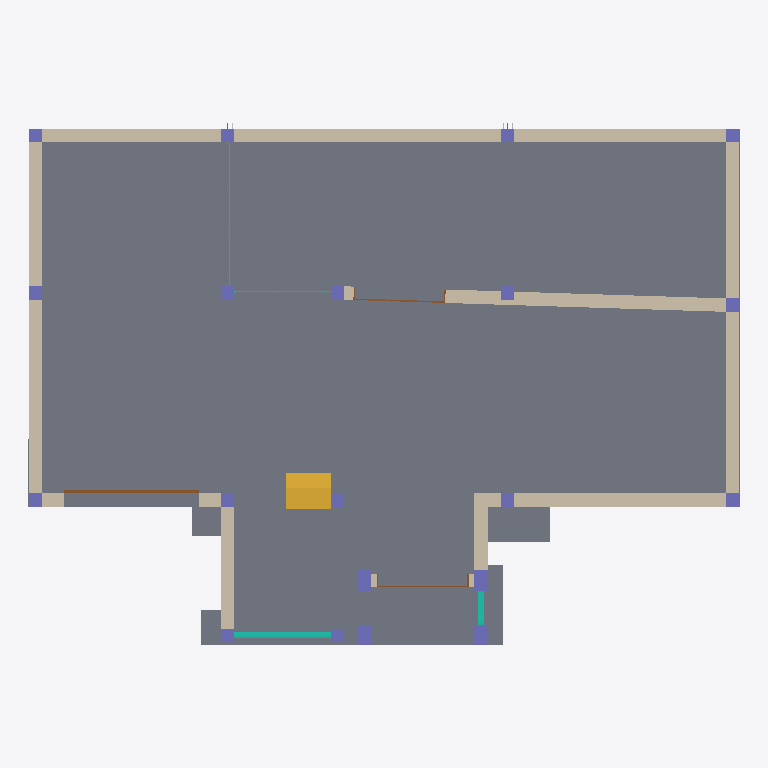
Plan cut of the same IFC building model at storey 'Nivel 0' (level 4.94 m, cut at 6.34 m), seen from above with north up, elements coloured by IFC class: 20 columns (violet), 14 walls (beige), 6 slabs (grey), 4 curtain walls (teal), 3 doors (brown), 1 stair (yellow). Cut surfaces are drawn darker.
Extent 15.9 m × 11.7 m × 10.1 m (x, y, z). Storeys (10): Nivel 0 at 4.94 m; L1 at 6.10 m; Nivel 1 at 6.14 m; L2 at 9.10 m; Nivel 2 at 9.14 m; L3 at 12.10 m; Nivel 3 at 12.14 m; L4 at 14.80 m; Nivel 4 at 15.14 m; Nivel 5 at 18.14 m. Elements (414): 171 IfcReinforcingBar, 103 IfcBeam, 48 IfcColumn, 32 IfcWallStandardCase, 24 IfcSlab, 17 IfcCurtainWall, 7 IfcWindow, 5 IfcRailing, 3 IfcDoor, 2 IfcStair, 2 IfcWall.

HEADER;
FILE_DESCRIPTION(('ViewDefinition [CoordinationView_V2.0]','RevitIdentifiers [VersionGUID: 7204a63f-672c-4a20-8200-a0fc0881ed5c, NumberOfSaves: 66]','CoordinateReference [CoordinateBase: Shared Coordinates, ProjectSite: Default Site]'),'2;1');
FILE_NAME('Project Number','2026-03-07T11:03:01-05:00',(''),(''),'ODA SDAI 24.6','Autodesk Revit 24.2.0.63 (ENU) - IFC 24.2.0.63','');
FILE_SCHEMA(('IFC2X3'));
ENDSEC;
DATA;
#103=IFCPROJECT('1HH$nq7pjFqf1_eOjuPl$m',#18,'Project Number',$,$,'Project Name','Project Status',(#98),#95);
#151=IFCSITE('1HH$nq7pjFqf1_eOjuPl$o',#18,'Default',$,$,#150,$,$,.ELEMENT.,(42,21,31,401672),(-71,-3,-24,-345703),0.0,$,$);
#108=IFCBUILDING('1HH$nq7pjFqf1_eOjuPl$n',#18,'Building Name',$,$,#106,$,'Building Name',.ELEMENT.,$,$,#107);
#112=IFCBUILDINGSTOREY('0938YrFa55lhbxHKslutCF',#18,'Nivel 0',$,'Level:Nivel 1',#111,$,'Nivel 0',.ELEMENT.,4.938709291797067);
#116=IFCBUILDINGSTOREY('2JF4e6axWHqu3u0C1FZlmi',#18,'L1',$,'Level:8mm Head',#115,$,'L1',.ELEMENT.,6.100000000000185);
#120=IFCBUILDINGSTOREY('0938YrFa55lhbxHKslutDp',#18,'Nivel 1',$,'Level:Nivel 1',#119,$,'Nivel 1',.ELEMENT.,6.138709291797067);
#124=IFCBUILDINGSTOREY('1ZGO8hrFCHqw0v0026FpFv',#18,'L2',$,'Level:8mm Head',#123,$,'L2',.ELEMENT.,9.1);
#128=IFCBUILDINGSTOREY('0938YrFa55lhbxHKslutDo',#18,'Nivel 2',$,'Level:Nivel 1',#127,$,'Nivel 2',.ELEMENT.,9.138709291797067);
#132=IFCBUILDINGSTOREY('2g8cRNIzL10Qp8QzJH03nr',#18,'L3',$,'Level:8mm Head',#131,$,'L3',.ELEMENT.,12.1);
#136=IFCBUILDINGSTOREY('0938YrFa55lhbxHKslutCE',#18,'Nivel 3',$,'Level:Nivel 1',#135,$,'Nivel 3',.ELEMENT.,12.138709291797067);
#140=IFCBUILDINGSTOREY('2g8cRNIzL10Qp8QzJH03oX',#18,'L4',$,'Level:8mm Head',#139,$,'L4',.ELEMENT.,14.8);
#144=IFCBUILDINGSTOREY('0938YrFa55lhbxHKslutC9',#18,'Nivel 4',$,'Level:Nivel 1',#143,$,'Nivel 4',.ELEMENT.,15.138709291797065);
#148=IFCBUILDINGSTOREY('0938YrFa55lhbxHKslutC8',#18,'Nivel 5',$,'Level:Nivel 1',#147,$,'Nivel 5',.ELEMENT.,18.138709291797067);
#9857=IFCSLAB('0938YrFa55lhbxHKslutCe',#18,'Floor:losa contrapiso-10cm:1639013',$,'Floor:losa contrapiso-10cm',#9840,#9856,'1639013',.FLOOR.);
#8253=IFCWALLSTANDARDCASE('3KLa38$Cr6Thpqkw18bV7B',#18,'Basic Wall:M_Exterior - Brick on CMU G1:1628524',$,'Basic Wall:M_Exterior - Brick on CMU G1',#8238,#8252,'1628524');
#600=IFCWALLSTANDARDCASE('2yx0_F4wP5tvkvqd_XvgSa',#18,'Basic Wall:M_Exterior - Brick on CMU G1:1597536',$,'Basic Wall:M_Exterior - Brick on CMU G1',#588,#599,'1597536');
#554=IFCWALLSTANDARDCASE('1M8f$RnWPEfx2MarulTqij',#18,'Basic Wall:M_Exterior - Brick on CMU G1:1596797',$,'Basic Wall:M_Exterior - Brick on CMU G1',#542,#553,'1596797');
#623=IFCWALLSTANDARDCASE('2yx0_F4wP5tvkvqd_XvgPZ',#18,'Basic Wall:M_Exterior - Brick on CMU G1:1597735',$,'Basic Wall:M_Exterior - Brick on CMU G1',#611,#622,'1597735');
#170=IFCWALLSTANDARDCASE('2g8cRNIzL10Qp8QzJH03sl',#18,'Basic Wall:M_Exterior - Brick on CMU G1:1594823',$,'Basic Wall:M_Exterior - Brick on CMU G1',#154,#169,'1594823');
#532=IFCWALL('1lWpfx7Ez64wW7r3F7qReQ',#18,'Basic Wall:M_Exterior - Brick on CMU G1:1596333',$,'Basic Wall:M_Exterior - Brick on CMU G1',#487,#531,'1596333');
#577=IFCWALLSTANDARDCASE('2yx0_F4wP5tvkvqd_XvgTL',#18,'Basic Wall:M_Exterior - Brick on CMU G1:1597457',$,'Basic Wall:M_Exterior - Brick on CMU G1',#565,#576,'1597457');
#30674=IFCSLAB('0938YrFa55lhbxHKslutAG',#18,'M_Zapata-Rectangular:zapata 1.9x1.90:1639389',$,'M_Zapata-Rectangular:zapata 1.9x1.90',#30664,#30673,'1639389',.BASESLAB.);
#477=IFCWALL('1lWpfx7Ez64wW7r3F7qRhD',#18,'Basic Wall:M_Exterior - Brick on CMU G1:1596282',$,'Basic Wall:M_Exterior - Brick on CMU G1',#429,#476,'1596282');
#3919=IFCWALLSTANDARDCASE('25vvTJYKXFU9k8j0xR7MM7',#18,'Basic Wall:M_Exterior - Brick on CMU G1:1612090',$,'Basic Wall:M_Exterior - Brick on CMU G1',#3907,#3918,'1612090');
#12819=IFCSTAIR('0938YrFa55lhbxHKslutE6',#18,'Cast-In-Place Stair:Stair:1639115',$,'Cast-In-Place Stair:Losa de hormigón - C=17cm H=30cm',#12818,$,'1639115',.HALF_TURN_STAIR.);
#238=IFCWALLSTANDARDCASE('1lWpfx7Ez64wW7r3F7qRkp',#18,'Basic Wall:M_Exterior - Brick on CMU G1:1595908',$,'Basic Wall:M_Exterior - Brick on CMU G1',#226,#237,'1595908');
#30837=IFCSLAB('0938YrFa55lhbxHKslutAh',#18,'M_Zapata-Rectangular:zapata 1x1.8:1639398',$,'M_Zapata-Rectangular:zapata 1x1.8',#30827,#30836,'1639398',.BASESLAB.);
#1884=IFCWALLSTANDARDCASE('12FKwRqfnBxexM1BVwnZQJ',#18,'Basic Wall:M_Exterior - Brick on CMU G1:1601100',$,'Basic Wall:M_Exterior - Brick on CMU G1',#1872,#1883,'1601100');
#9467=IFCSLAB('0938YrFa55lhbxHKslutCO',#18,'M_Zapata-Rectangular:Z4-160X160 CM:1638997',$,'M_Zapata-Rectangular:Z4-160X160 CM',#9457,#9466,'1638997',.BASESLAB.);
#30734=IFCSLAB('0938YrFa55lhbxHKslutAj',#18,'M_Zapata-Rectangular:zapata .80x1.2:1639392',$,'M_Zapata-Rectangular:zapata .80x1.2',#30724,#30733,'1639392',.BASESLAB.);
#4911=IFCWALLSTANDARDCASE('00146JqH16Cvy40s5HXyjB',#18,'Basic Wall:M_Exterior - Brick on CMU G1:1623450',$,'Basic Wall:M_Exterior - Brick on CMU G1',#4899,#4910,'1623450');
#250=IFCCURTAINWALL('1lWpfx7Ez64wW7r3F7qRk4',#18,'Curtain Wall:Ventanales:1595955',$,'Curtain Wall:Ventanales',#249,$,'1595955');
#4955=IFCDOOR('00146JqH16Cvy40s5HXyZo',#18,'Door-Overhead-Rolling:168'' x 168'':1623587',$,'Door-Overhead-Rolling:168'' x 168''',#51191,#4951,'1623587',2.499999999999997,2.999999999999999);
#1907=IFCWALLSTANDARDCASE('12FKwRqfnBxexM1BVwnZQs',#18,'Basic Wall:M_Exterior - Brick on CMU G1:1601129',$,'Basic Wall:M_Exterior - Brick on CMU G1',#1895,#1906,'1601129');
#10506=IFCCOLUMN('0938YrFa55lhbxHKslutFT',#18,'Pilar rectangular hormigón:300 x 450 mm:1639056',$,'Pilar rectangular hormigón:300 x 450 mm',#10505,#10502,'1639056');
#10534=IFCCOLUMN('0938YrFa55lhbxHKslutFS',#18,'Pilar rectangular hormigón:300 x 450 mm:1639057',$,'Pilar rectangular hormigón:300 x 450 mm',#10533,#10530,'1639057');
#10472=IFCCOLUMN('0938YrFa55lhbxHKslutF2',#18,'Pilar rectangular hormigón:300 x 450 mm:1639055',$,'Pilar rectangular hormigón:300 x 450 mm',#10471,#10468,'1639055');
#10438=IFCCOLUMN('0938YrFa55lhbxHKslutF3',#18,'Pilar rectangular hormigón:300 x 450 mm:1639054',$,'Pilar rectangular hormigón:300 x 450 mm',#10437,#10434,'1639054');
#1498=IFCCURTAINWALL('12FKwRqfnBxexM1BVwnZRL',#18,'Curtain Wall:M_Storefront:1601034',$,'Curtain Wall:M_Storefront',#1497,$,'1601034');
#10090=IFCCOLUMN('0938YrFa55lhbxHKslutFF',#18,'Pilar rectangular hormigón:30x30 cm:1639042',$,'Pilar rectangular hormigón:30x30 cm',#10089,#10086,'1639042');
#10118=IFCCOLUMN('0938YrFa55lhbxHKslutFE',#18,'Pilar rectangular hormigón:30x30 cm:1639043',$,'Pilar rectangular hormigón:30x30 cm',#10117,#10114,'1639043');
#10174=IFCCOLUMN('0938YrFa55lhbxHKslutF8',#18,'Pilar rectangular hormigón:30x30 cm:1639045',$,'Pilar rectangular hormigón:30x30 cm',#10173,#10170,'1639045');
#10146=IFCCOLUMN('0938YrFa55lhbxHKslutF9',#18,'Pilar rectangular hormigón:30x30 cm:1639044',$,'Pilar rectangular hormigón:30x30 cm',#10145,#10142,'1639044');
#10242=IFCCOLUMN('0938YrFa55lhbxHKslutFA',#18,'Pilar rectangular hormigón:30x30 cm:1639047',$,'Pilar rectangular hormigón:30x30 cm',#10241,#10238,'1639047');
#10208=IFCCOLUMN('0938YrFa55lhbxHKslutFB',#18,'Pilar rectangular hormigón:30x30 cm:1639046',$,'Pilar rectangular hormigón:30x30 cm',#10207,#10204,'1639046');
#10298=IFCCOLUMN('0938YrFa55lhbxHKslutF4',#18,'Pilar rectangular hormigón:30x30 cm:1639049',$,'Pilar rectangular hormigón:30x30 cm',#10297,#10294,'1639049');
#10270=IFCCOLUMN('0938YrFa55lhbxHKslutF5',#18,'Pilar rectangular hormigón:30x30 cm:1639048',$,'Pilar rectangular hormigón:30x30 cm',#10269,#10266,'1639048');
#10354=IFCCOLUMN('0938YrFa55lhbxHKslutF6',#18,'Pilar rectangular hormigón:30x30 cm:1639051',$,'Pilar rectangular hormigón:30x30 cm',#10353,#10350,'1639051');
#10326=IFCCOLUMN('0938YrFa55lhbxHKslutF7',#18,'Pilar rectangular hormigón:30x30 cm:1639050',$,'Pilar rectangular hormigón:30x30 cm',#10325,#10322,'1639050');
#8347=IFCDOOR('1lDtlsp551fASdigVD0UJ5',#18,'Door-Interior-Double-Full Glass-Wood:Puerta1:1629711',$,'Door-Interior-Double-Full Glass-Wood:Puerta1',#51236,#8342,'1629711',2.7753999999999994,2.0507999999999997);
#9977=IFCCOLUMN('0938YrFa55lhbxHKslutCp',#18,'Pilar rectangular hormigón:30x30 cm:1639038',$,'Pilar rectangular hormigón:30x30 cm',#9976,#9973,'1639038');
#10006=IFCCOLUMN('0938YrFa55lhbxHKslutCo',#18,'Pilar rectangular hormigón:30x30 cm:1639039',$,'Pilar rectangular hormigón:30x30 cm',#10005,#10002,'1639039');
#10034=IFCCOLUMN('0938YrFa55lhbxHKslutFD',#18,'Pilar rectangular hormigón:30x30 cm:1639040',$,'Pilar rectangular hormigón:30x30 cm',#10033,#10030,'1639040');
#10062=IFCCOLUMN('0938YrFa55lhbxHKslutFC',#18,'Pilar rectangular hormigón:30x30 cm:1639041',$,'Pilar rectangular hormigón:30x30 cm',#10061,#10058,'1639041');
#10410=IFCCOLUMN('0938YrFa55lhbxHKslutF0',#18,'Pilar rectangular hormigón:30x30 cm:1639053',$,'Pilar rectangular hormigón:30x30 cm',#10409,#10406,'1639053');
#10382=IFCCOLUMN('0938YrFa55lhbxHKslutF1',#18,'Pilar rectangular hormigón:30x30 cm:1639052',$,'Pilar rectangular hormigón:30x30 cm',#10381,#10378,'1639052');
#8355=IFCCURTAINWALL('1ND0CdCMLC1fkL2tj4YUwS',#18,'Curtain Wall:Ventanales 2:1629951',$,'Curtain Wall:Ventanales 2',#8354,$,'1629951');
#4199=IFCWALLSTANDARDCASE('0fau1C86jDxg5BzRpcEKnN',#18,'Basic Wall:M_Exterior - Brick on CMU G1:1621716',$,'Basic Wall:M_Exterior - Brick on CMU G1',#4187,#4198,'1621716');
#4488=IFCDOOR('0fau1C86jDxg5BzRpcEKrr',#18,'Door-Interior-Double-Full Glass-Wood:Puerta1:1622006',$,'Door-Interior-Double-Full Glass-Wood:Puerta1',#51175,#4484,'1622006',2.7753999999999994,2.0508);
#8878=IFCCURTAINWALL('1ND0CdCMLC1fkL2tj4YUyN',#18,'Curtain Wall:Ventanales 2:1630068',$,'Curtain Wall:Ventanales 2',#8877,$,'1630068');
#30753=IFCSLAB('0938YrFa55lhbxHKslutAi',#18,'M_Zapata-Rectangular:zapata 1.5x1.5:1639393',$,'M_Zapata-Rectangular:zapata 1.5x1.5',#30743,#30752,'1639393',.BASESLAB.);
ENDSEC;
